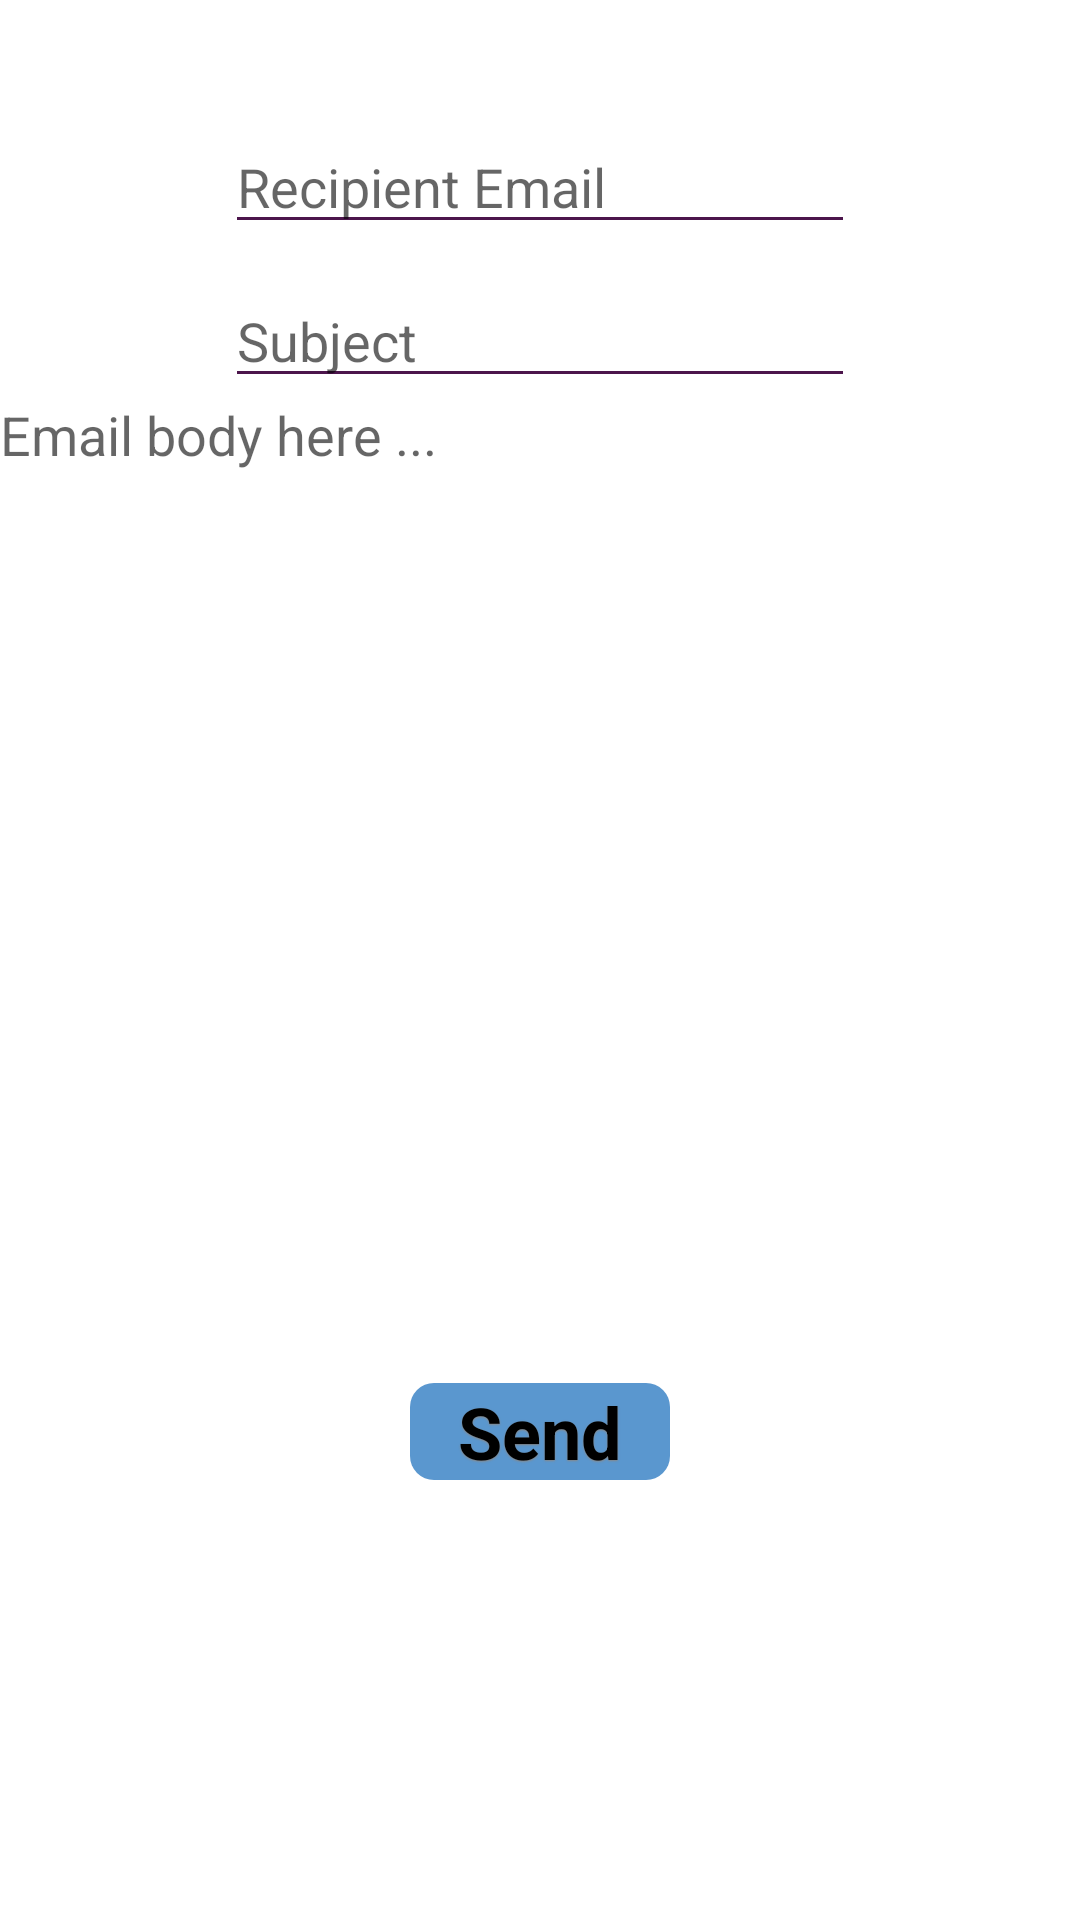

Layout XML and referenced resources for this Android screen:
<!-- AndroidManifest.xml: application theme Theme.HardwareAPIs -->
<!-- res/layout/fragment_email.xml -->
<?xml version="1.0" encoding="utf-8"?>
<androidx.constraintlayout.widget.ConstraintLayout xmlns:android="http://schemas.android.com/apk/res/android"
    xmlns:app="http://schemas.android.com/apk/res-auto"
    xmlns:tools="http://schemas.android.com/tools"
    android:layout_width="match_parent"
    android:layout_height="match_parent"
    tools:context=".EmailFragment">


    <EditText
        android:id="@+id/toEmail"
        android:layout_width="wrap_content"
        android:layout_height="wrap_content"
        android:layout_marginTop="@dimen/margin_top"
        android:backgroundTint="@color/color_primary"
        android:ems="10"
        android:hint="Recipient Email"
        android:inputType="textPersonName"
        style="@style/Widget.AppCompat.EditText"
        app:layout_constraintEnd_toEndOf="parent"
        app:layout_constraintStart_toStartOf="parent"
        app:layout_constraintTop_toTopOf="parent"
        android:importantForAutofill="no" />

    <EditText
        android:id="@+id/subject"
        android:layout_width="wrap_content"
        android:layout_height="wrap_content"
        android:layout_marginTop="@dimen/margin_top_small"
        android:backgroundTint="@color/color_primary"
        android:ems="10"
        android:hint="Subject"
        android:inputType="textPersonName"
        app:layout_constraintEnd_toEndOf="parent"
        app:layout_constraintStart_toStartOf="parent"
        app:layout_constraintTop_toBottomOf="@+id/toEmail" />

    <EditText
        android:id="@+id/body"
        android:layout_width="match_parent"
        android:layout_height="wrap_content"
        android:gravity="top|left"
        android:inputType="textMultiLine"
        android:overScrollMode="always"
        android:scrollbarStyle="insideInset"
        android:scrollbars="vertical"
        android:lines="15"
        android:hint="Email body here ..."
        android:background="@color/white"
        android:textAppearance="?android:attr/textAppearanceMedium"
        android:scrollHorizontally="false"
        app:layout_constraintEnd_toEndOf="parent"
        app:layout_constraintHorizontal_bias="0.497"
        app:layout_constraintStart_toStartOf="parent"
        app:layout_constraintTop_toBottomOf="@+id/subject" />

    <Button
        android:id="@+id/sendBtn"
        android:layout_width="wrap_content"
        android:layout_height="wrap_content"
        android:layout_marginTop="@dimen/margin_top_small"
        android:text="@string/btn_send"
        app:layout_constraintEnd_toEndOf="parent"
        app:layout_constraintStart_toStartOf="parent"
        app:layout_constraintTop_toBottomOf="@+id/body" />
</androidx.constraintlayout.widget.ConstraintLayout>
<!-- resources referenced by this layout -->
<resources>
  <color name="color_primary">#4C154C</color>
  <color name="white">#FFFFFFFF</color>
  <dimen name="margin_top">40dp</dimen>
  <dimen name="margin_top_small">10dp</dimen>
  <string name="btn_send">Send</string>
  <color name="color_primary_variant">#4C154C</color>
  <color name="color_secondary">#5A97CF</color>
  <color name="color_secondary_variant">#2F72B9</color>
  <color name="black">#FF000000</color>
  <style name="button" parent="text_large">
          <item name="android:background">@drawable/button_background</item>
          <item name="android:layout_marginTop">@dimen/margin</item>
          <item name="android:paddingHorizontal" tools:targetApi="o">@dimen/padding_horizontal</item>
      </style>
  <style name="page_background">
          <item name="android:background">@drawable/page_background</item>
          <item name="android:paddingLeft">@dimen/padding_horizontal</item>
          <item name="android:paddingRight">@dimen/padding_horizontal</item>
      </style>
  <style name="text_large">
          <item name="android:textColor">@android:color/background_dark</item>
          <item name="android:textSize">@dimen/text_size_large</item>
          <item name="android:shadowDy">1.0</item>
          <item name="android:shadowRadius">1</item>
          <item name="android:shadowColor">#888</item>
          <item name="android:textStyle">bold</item>
          <item name="android:layout_marginTop">@dimen/margin_top</item>
      </style>
  <style name="text_regular">
          <item name="android:textColor">@android:color/background_dark</item>
          <item name="android:textSize">@dimen/text_size_regular</item>
      </style>
  <style name="white_background">
          <item name="android:background">@android:color/white</item>
          <item name="android:layout_marginTop">@dimen/margin_top</item>
          <item name="android:layout_marginBottom">@dimen/margin_top</item>
          <item name="android:padding">@dimen/padding</item>
      </style>
  <!-- drawable button_background (drawable) -->
  <?xml version="1.0" encoding="utf-8"?>
  <selector xmlns:android="http://schemas.android.com/apk/res/android">
      <item android:drawable="@drawable/button_background_selected" android:state_pressed="true" />
      <item android:drawable="@drawable/button_background_default"></item>
  </selector>
  <dimen name="margin">20dp</dimen>
  <dimen name="padding_horizontal">16dp</dimen>
  <!-- drawable page_background (drawable) -->
  <?xml version="1.0" encoding="utf-8"?>
  <shape xmlns:android="http://schemas.android.com/apk/res/android">
      <solid android:color="@color/greySmoke"></solid>
  </shape>
  <dimen name="text_size_large">24sp</dimen>
  <dimen name="text_size_regular">15sp</dimen>
  <dimen name="padding">20dp</dimen>
  <!-- drawable button_background_selected (drawable) -->
  <?xml version="1.0" encoding="utf-8"?>
  <shape xmlns:android="http://schemas.android.com/apk/res/android">
      <corners android:radius="@dimen/button_radius" />
      <solid android:color="?colorSecondaryVariant" ></solid>
  </shape>
  <!-- drawable button_background_default (drawable) -->
  <?xml version="1.0" encoding="utf-8"?>
  <shape xmlns:android="http://schemas.android.com/apk/res/android">
      <corners android:radius="@dimen/button_radius" />
      <solid android:color="?colorSecondary" ></solid>
  </shape>
  <color name="greySmoke">#f5f5f5</color>
  <dimen name="button_radius">8dp</dimen>
</resources>
